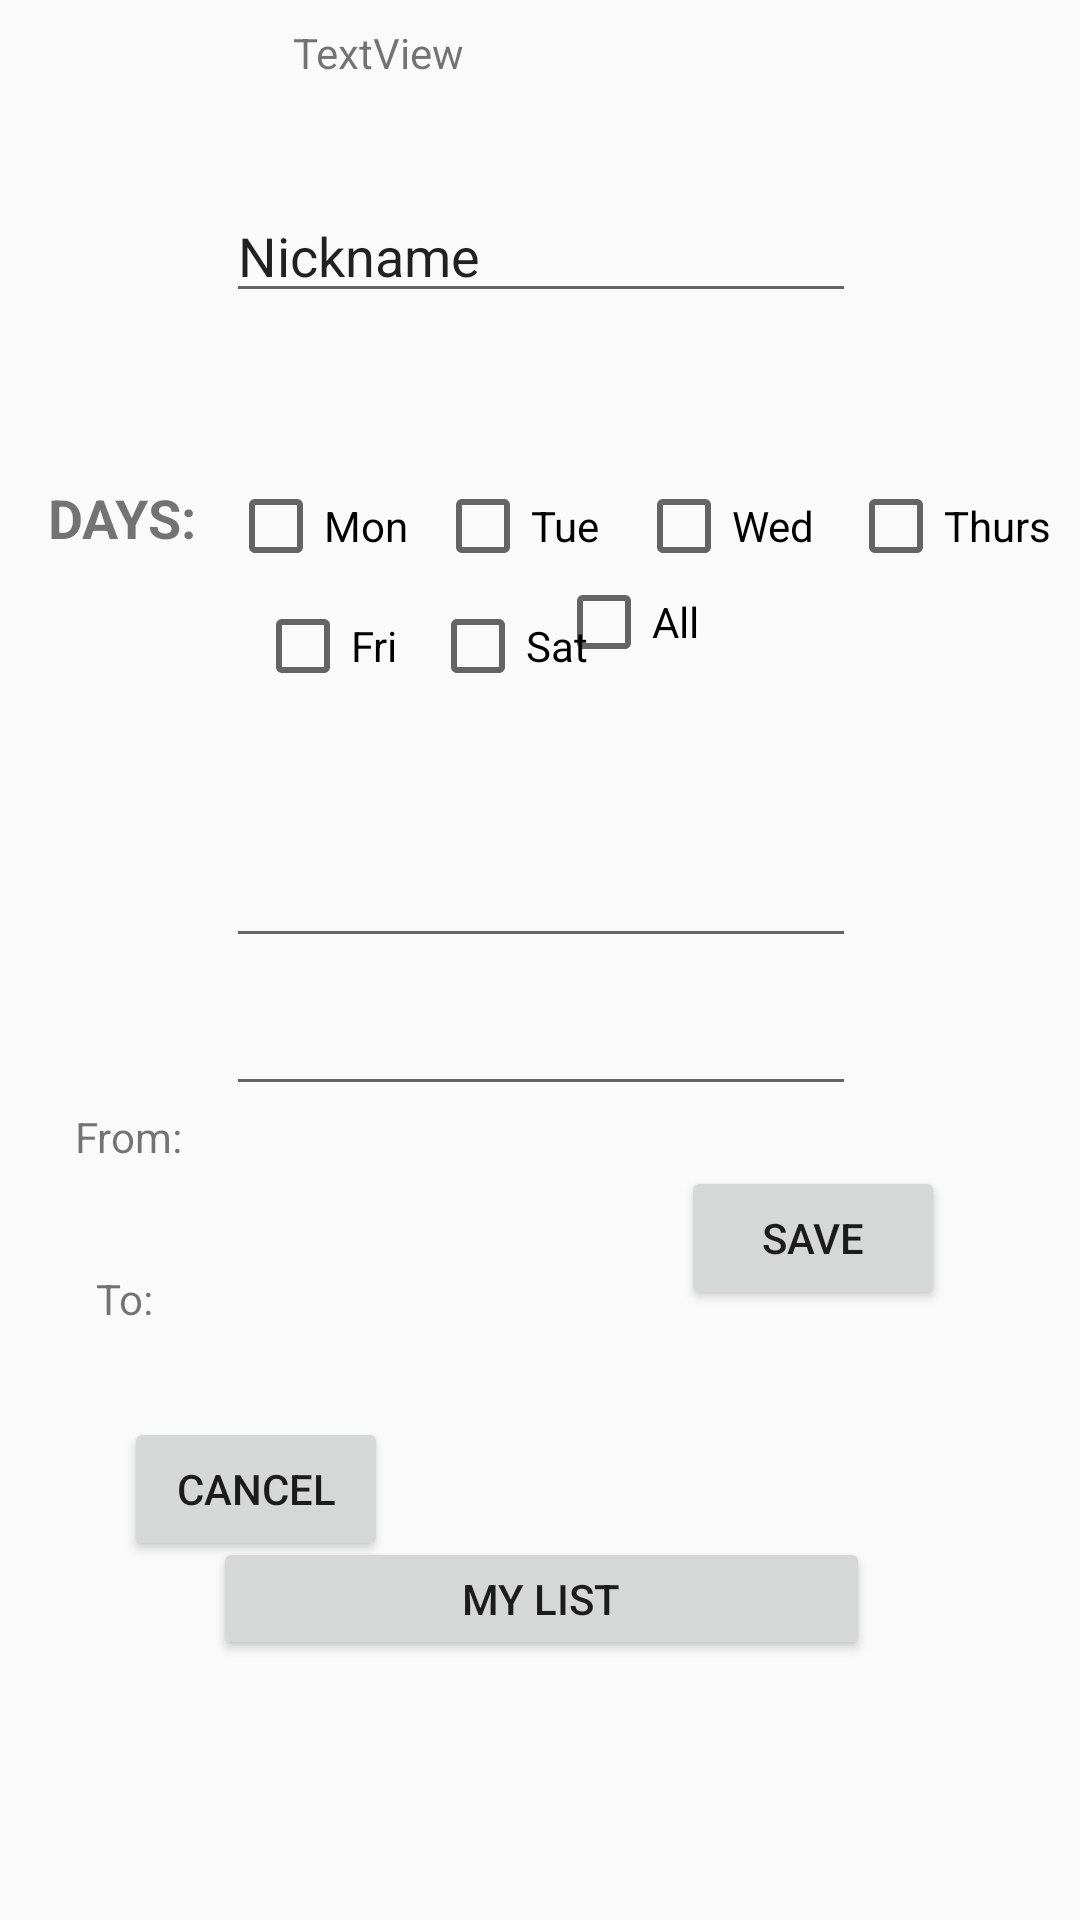

Reconstruct the res/layout file that produces this screen, plus the resources it refers to.
<!-- AndroidManifest.xml: application theme AppTheme -->
<!-- res/layout/activity_edit.xml -->
<?xml version="1.0" encoding="utf-8"?>
<android.support.constraint.ConstraintLayout xmlns:android="http://schemas.android.com/apk/res/android"
    xmlns:app="http://schemas.android.com/apk/res-auto"
    xmlns:tools="http://schemas.android.com/tools"
    android:layout_width="match_parent"
    android:layout_height="match_parent"
    tools:context="com.example.android_tracker.EditActivity">

    <TextView
        android:id="@+id/textView"
        android:layout_width="165dp"
        android:layout_height="47dp"
        android:text="TextView"
        app:layout_constraintTop_toTopOf="parent"
        android:layout_marginTop="8dp"
        android:layout_marginLeft="8dp"
        app:layout_constraintLeft_toLeftOf="parent"
        android:layout_marginRight="8dp"
        app:layout_constraintRight_toRightOf="parent" />

    <EditText
        android:id="@+id/editText"
        android:layout_width="wrap_content"
        android:layout_height="wrap_content"
        android:ems="10"
        android:inputType="textPersonName"
        android:text="Nickname"
        android:layout_marginTop="8dp"
        app:layout_constraintTop_toBottomOf="@+id/textView"
        android:layout_marginRight="8dp"
        app:layout_constraintRight_toRightOf="parent"
        android:layout_marginLeft="8dp"
        app:layout_constraintLeft_toLeftOf="parent"
        app:layout_constraintHorizontal_bias="0.503" />

    <CheckBox
        android:id="@+id/mon"
        android:layout_width="wrap_content"
        android:layout_height="wrap_content"
        android:text="Mon"
        app:layout_constraintLeft_toRightOf="@+id/textView3"
        android:layout_marginLeft="8dp"
        android:layout_marginTop="55dp"
        app:layout_constraintTop_toBottomOf="@+id/editText" />

    <CheckBox
        android:id="@+id/tue"
        android:layout_width="wrap_content"
        android:layout_height="wrap_content"
        android:text="Tue"
        app:layout_constraintBottom_toBottomOf="parent"
        app:layout_constraintVertical_bias="0.095"
        app:layout_constraintLeft_toRightOf="@+id/mon"
        android:layout_marginLeft="9dp"
        android:layout_marginTop="8dp"
        app:layout_constraintTop_toBottomOf="@+id/editText" />

    <CheckBox
        android:id="@+id/wed"
        android:layout_width="wrap_content"
        android:layout_height="wrap_content"
        android:text="Wed"
        app:layout_constraintLeft_toRightOf="@+id/tue"
        android:layout_marginLeft="12dp"
        android:layout_marginTop="55dp"
        app:layout_constraintTop_toBottomOf="@+id/editText" />

    <CheckBox
        android:id="@+id/thurs"
        android:layout_width="wrap_content"
        android:layout_height="wrap_content"
        android:text="Thurs"
        app:layout_constraintLeft_toRightOf="@+id/wed"
        android:layout_marginLeft="11dp"
        android:layout_marginTop="55dp"
        app:layout_constraintTop_toBottomOf="@+id/editText" />

    <CheckBox
        android:id="@+id/fri"
        android:layout_width="wrap_content"
        android:layout_height="wrap_content"
        android:text="Fri"
        android:layout_marginLeft="85dp"
        app:layout_constraintLeft_toLeftOf="parent"
        android:layout_marginTop="8dp"
        app:layout_constraintTop_toBottomOf="@+id/mon" />

    <CheckBox
        android:id="@+id/sat"
        android:layout_width="wrap_content"
        android:layout_height="wrap_content"
        android:text="Sat"
        app:layout_constraintRight_toRightOf="parent"
        app:layout_constraintHorizontal_bias="0.016"
        app:layout_constraintLeft_toRightOf="@+id/fri"
        android:layout_marginLeft="8dp"
        android:layout_marginTop="8dp"
        app:layout_constraintTop_toBottomOf="@+id/tue"
        android:layout_marginRight="8dp" />

    <CheckBox
        android:id="@+id/sun"
        android:layout_width="wrap_content"
        android:layout_height="wrap_content"
        android:text="Sun"
        android:layout_marginTop="8dp"
        app:layout_constraintTop_toBottomOf="@+id/wed"
        app:layout_constraintLeft_toRightOf="@+id/sat"
        android:layout_marginLeft="8dp"
        app:layout_constraintRight_toLeftOf="@+id/all"
        android:layout_marginRight="8dp"
        app:layout_constraintHorizontal_bias="0.272" />

    <CheckBox
        android:id="@+id/all"
        android:layout_width="wrap_content"
        android:layout_height="wrap_content"
        android:text="All"
        android:layout_marginTop="0dp"
        app:layout_constraintTop_toBottomOf="@+id/thurs"
        android:layout_marginRight="127dp"
        app:layout_constraintRight_toRightOf="parent" />

    <TextView
        android:id="@+id/textView3"
        android:layout_width="52dp"
        android:layout_height="31dp"
        android:layout_marginLeft="16dp"
        android:text="Days:"
        android:textAllCaps="true"
        android:textSize="18sp"
        android:textStyle="bold"
        app:layout_constraintLeft_toLeftOf="parent"
        android:layout_marginTop="56dp"
        app:layout_constraintTop_toBottomOf="@+id/editText" />

    <EditText
        android:id="@+id/editText2"
        android:layout_width="wrap_content"
        android:layout_height="wrap_content"
        android:ems="10"
        android:inputType="date"
        app:layout_constraintLeft_toLeftOf="parent"
        app:layout_constraintRight_toRightOf="parent"
        app:layout_constraintHorizontal_bias="0.503"
        android:layout_marginRight="8dp"
        android:layout_marginLeft="8dp"
        app:layout_constraintTop_toTopOf="parent"
        android:layout_marginTop="278dp" />

    <EditText
        android:id="@+id/editText3"
        android:layout_width="wrap_content"
        android:layout_height="wrap_content"
        android:ems="10"
        android:inputType="date"
        app:layout_constraintLeft_toLeftOf="parent"
        app:layout_constraintRight_toRightOf="parent"
        android:layout_marginTop="8dp"
        app:layout_constraintTop_toBottomOf="@+id/editText2"
        app:layout_constraintHorizontal_bias="0.502" />

    <TextView
        android:id="@+id/textView4"
        android:layout_width="wrap_content"
        android:layout_height="wrap_content"
        android:layout_marginLeft="8dp"
        android:text="From:"
        app:layout_constraintBottom_toBottomOf="parent"
        app:layout_constraintLeft_toLeftOf="parent"
        app:layout_constraintTop_toTopOf="parent"
        app:layout_constraintVertical_bias="0.595"
        app:layout_constraintRight_toLeftOf="@+id/editText2"
        android:layout_marginRight="8dp"
        app:layout_constraintHorizontal_bias="0.727" />

    <TextView
        android:id="@+id/textView5"
        android:layout_width="wrap_content"
        android:layout_height="wrap_content"
        android:layout_marginStart="32dp"
        android:text="To:"
        app:layout_constraintLeft_toLeftOf="parent"
        android:layout_marginTop="35dp"
        app:layout_constraintTop_toBottomOf="@+id/textView4"
        app:layout_constraintRight_toLeftOf="@+id/editText3"
        android:layout_marginRight="8dp"
        app:layout_constraintHorizontal_bias="0.0" />

    <Button
        android:id="@+id/cancel_button"
        android:layout_width="wrap_content"
        android:layout_height="wrap_content"
        android:layout_marginStart="7dp"
        android:text="Cancel"
        app:layout_constraintLeft_toLeftOf="parent"
        android:layout_marginTop="30dp"
        app:layout_constraintTop_toBottomOf="@+id/textView5"
        app:layout_constraintRight_toLeftOf="@+id/save_button"
        android:layout_marginRight="8dp"
        app:layout_constraintHorizontal_bias="0.277" />

    <Button
        android:id="@+id/save_button"
        android:layout_width="wrap_content"
        android:layout_height="wrap_content"
        android:layout_marginRight="45dp"
        android:layout_marginTop="20dp"
        android:text="Save"
        app:layout_constraintRight_toRightOf="parent"
        app:layout_constraintTop_toBottomOf="@+id/editText3" />

    <Button
        android:id="@+id/list_button"
        android:layout_width="219dp"
        android:layout_height="41dp"
        android:text="My List"
        app:layout_constraintLeft_toLeftOf="parent"
        app:layout_constraintRight_toRightOf="parent"
        android:layout_marginTop="75dp"
        app:layout_constraintTop_toBottomOf="@+id/editText3"
        android:layout_marginLeft="8dp"
        android:layout_marginRight="8dp"
        app:layout_constraintBottom_toBottomOf="parent"
        android:layout_marginBottom="8dp"
        app:layout_constraintHorizontal_bias="0.503"
        app:layout_constraintVertical_bias="0.466" />

</android.support.constraint.ConstraintLayout>
<!-- resources referenced by this layout -->
<resources>
  <style name="AppTheme" parent="Theme.AppCompat.Light.NoActionBar">
          
          <item name="colorPrimary">@color/colorPrimary</item>
          <item name="colorPrimaryDark">@color/colorPrimaryDark</item>
          <item name="colorAccent">@color/colorAccent</item>
      </style>
  <color name="colorPrimary">#3F51B5</color>
  <color name="colorPrimaryDark">#303F9F</color>
  <color name="colorAccent">#FF4081</color>
</resources>
